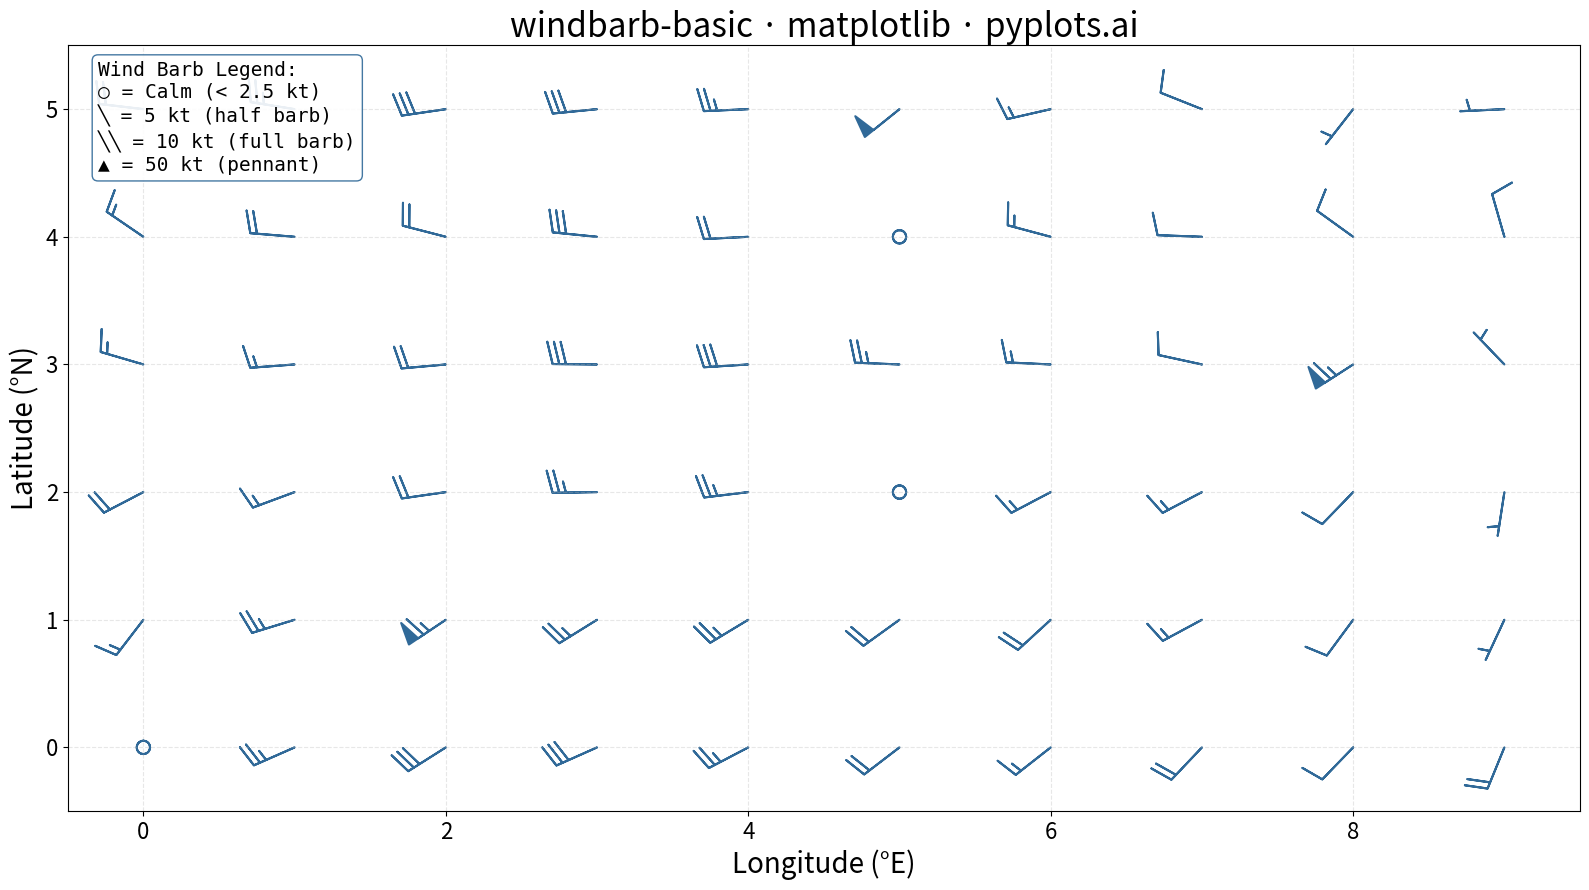

Write the Python code that produced this figure.
""" pyplots.ai
windbarb-basic: Wind Barb Plot for Meteorological Data
Library: matplotlib 3.10.8 | Python 3.13.11
Quality: 92/100 | Created: 2026-01-11
"""

import matplotlib.pyplot as plt
import numpy as np


# Data - Surface wind observations from a grid of weather stations
np.random.seed(42)

# Create a grid of observation points (simulating weather station network)
x = np.arange(0, 10, 1)
y = np.arange(0, 6, 1)
X, Y = np.meshgrid(x, y)
X = X.flatten()
Y = Y.flatten()

# Generate wind components (u: east-west, v: north-south) in knots
# Create a realistic wind pattern with some spatial coherence
base_u = 15 + 10 * np.sin(X * 0.5)  # Zonal component varies with x
base_v = 5 + 8 * np.cos(Y * 0.8)  # Meridional component varies with y
# Add some random variability
U = base_u + np.random.uniform(-5, 5, size=X.shape)
V = base_v + np.random.uniform(-5, 5, size=Y.shape)

# Include some calm winds (< 2.5 knots) for demonstration
calm_indices = [0, 25, 45]
U[calm_indices] = np.random.uniform(-1, 1, size=len(calm_indices))
V[calm_indices] = np.random.uniform(-1, 1, size=len(calm_indices))

# Include strong winds with pennants (50+ knots) for variety
strong_indices = [12, 38, 55]
U[strong_indices] = 40 + np.random.uniform(0, 15, size=len(strong_indices))
V[strong_indices] = 30 + np.random.uniform(0, 10, size=len(strong_indices))

# Create plot
fig, ax = plt.subplots(figsize=(16, 9))

# Plot wind barbs
# barb_increments defines the knot values for half barb, full barb, and pennant
ax.barbs(
    X,
    Y,
    U,
    V,
    length=8,
    barb_increments={"half": 5, "full": 10, "flag": 50},
    color="#306998",
    linewidth=1.5,
    sizes={"emptybarb": 0.15, "spacing": 0.15, "height": 0.5},
)

# Style
ax.set_xlabel("Longitude (°E)", fontsize=20)
ax.set_ylabel("Latitude (°N)", fontsize=20)
ax.set_title("windbarb-basic · matplotlib · pyplots.ai", fontsize=24)
ax.tick_params(axis="both", labelsize=16)
ax.grid(True, alpha=0.3, linestyle="--")

# Set axis limits with padding
ax.set_xlim(-0.5, 9.5)
ax.set_ylim(-0.5, 5.5)

# Add a legend annotation explaining barb notation
legend_text = (
    "Wind Barb Legend:\n○ = Calm (< 2.5 kt)\n╲ = 5 kt (half barb)\n╲╲ = 10 kt (full barb)\n▲ = 50 kt (pennant)"
)
ax.text(
    0.02,
    0.98,
    legend_text,
    transform=ax.transAxes,
    fontsize=14,
    verticalalignment="top",
    fontfamily="monospace",
    bbox={"boxstyle": "round", "facecolor": "white", "alpha": 0.9, "edgecolor": "#306998"},
)

plt.tight_layout()
plt.savefig("plot.png", dpi=300, bbox_inches="tight")
